Photos from the image-classification dataset "data2" in the GitHub repository ikathuria/GestureRecognition. Its 14 classes are: down gesture, eight hand gesture, five hand gesture, four hand gesture, left gesture, nine hand gesture, off gesture, one hand gesture, right gesture, seven hand gesture, six hand gesture, three hand gesture, two hand gesture, zero hand gesture.

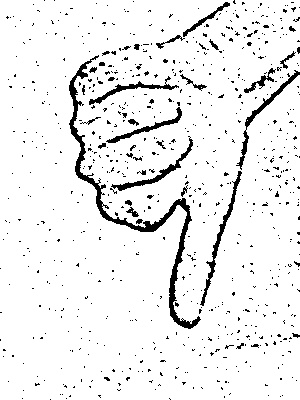
Label: down gesture

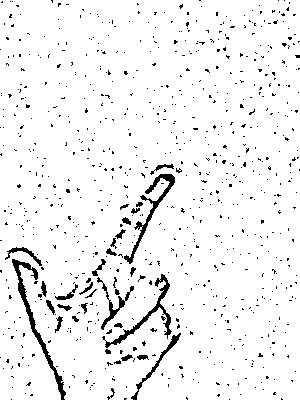
Label: eight hand gesture

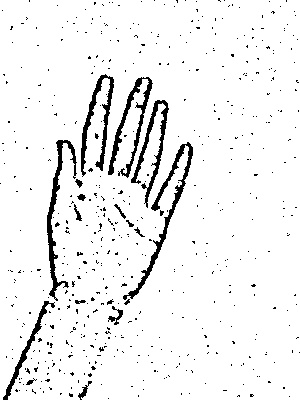
Label: five hand gesture

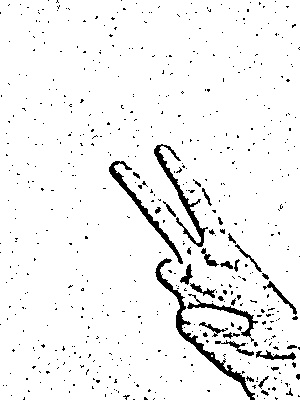
Label: two hand gesture

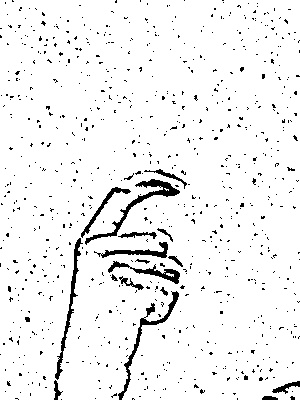
Label: nine hand gesture

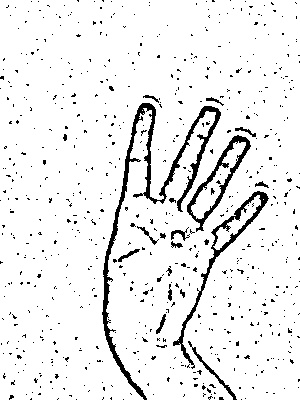
Label: four hand gesture
